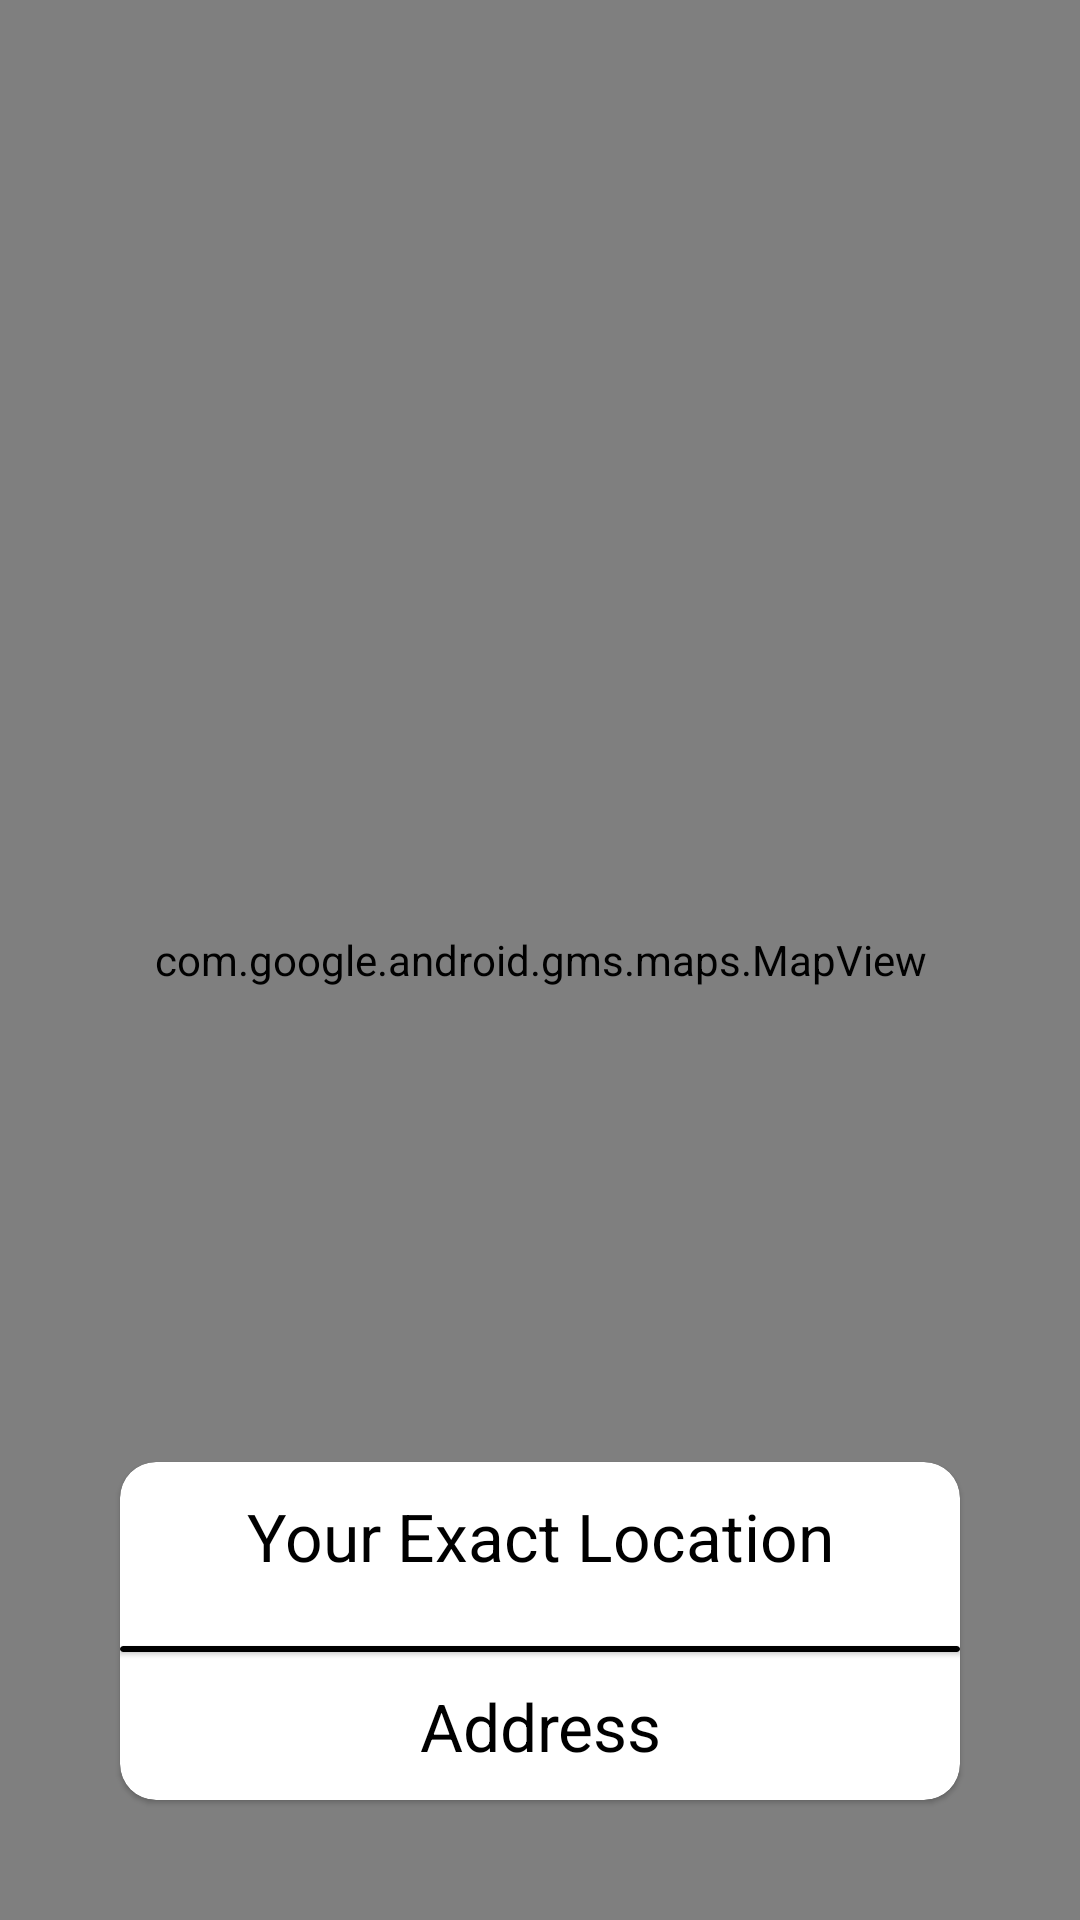

The Android layout XML behind this screen, and the referenced resources:
<!-- AndroidManifest.xml: application theme Theme.TheGoodWay -->
<!-- res/layout/activity_donor_select_location.xml -->
<?xml version="1.0" encoding="utf-8"?>
<androidx.constraintlayout.widget.ConstraintLayout
    xmlns:android="http://schemas.android.com/apk/res/android"
    xmlns:app="http://schemas.android.com/apk/res-auto"
    xmlns:tools="http://schemas.android.com/tools"
    android:layout_width="match_parent"
    android:layout_height="match_parent"
    tools:context=".DonorSelectLocation"
    android:background="@color/black">

    <com.google.android.gms.maps.MapView
        android:id="@+id/mapview"
        android:layout_width="match_parent"
        android:layout_height="match_parent"/>
    
    <com.google.android.material.card.MaterialCardView
        android:layout_width="match_parent"
        android:layout_height="wrap_content"
        android:layout_margin="40dp"
        app:layout_constraintBottom_toBottomOf="parent"
        app:layout_constraintStart_toStartOf="parent"
        app:layout_constraintEnd_toEndOf="parent"
        app:cardCornerRadius="12dp"
        app:cardBackgroundColor="@color/white">
        
        <RelativeLayout
            android:layout_width="match_parent"
            android:layout_height="wrap_content"
            android:orientation="vertical">

            <TextView
                android:id="@+id/txtExact"
                android:layout_width="match_parent"
                android:layout_height="wrap_content"
                android:layout_marginStart="10dp"
                android:layout_marginTop="10dp"
                android:layout_marginEnd="10dp"
                android:layout_marginBottom="10dp"
                android:text="Your Exact Location"
                android:textAlignment="center"
                android:textColor="@color/black"
                android:textSize="22sp" />

            <com.google.android.material.card.MaterialCardView
                android:id="@+id/line"
                android:layout_width="match_parent"
                android:layout_height="2dp"
                app:layout_constraintTop_toBottomOf="@+id/txtExact"
                android:layout_marginTop="12dp"
                app:cardBackgroundColor="@color/black"
                android:layout_below="@+id/txtExact"/>

            <TextView
                android:id="@+id/txtAddress"
                android:layout_width="wrap_content"
                android:layout_height="wrap_content"
                android:layout_below="@+id/line"
                android:layout_margin="10dp"
                android:text="Address"
                android:textAlignment="center"
                android:textColor="@color/black"
                android:textSize="22sp"
                android:layout_centerHorizontal="true"/>
        </RelativeLayout>

    </com.google.android.material.card.MaterialCardView>

</androidx.constraintlayout.widget.ConstraintLayout>
<!-- resources referenced by this layout -->
<resources>
  <style name="Theme.TheGoodWay" parent="Theme.MaterialComponents.DayNight.NoActionBar">
          
          <item name="colorPrimary">@color/purple_500</item>
          <item name="colorPrimaryVariant">@color/purple_700</item>
          <item name="colorOnPrimary">@color/white</item>
          
          <item name="colorSecondary">@color/teal_200</item>
          <item name="colorSecondaryVariant">@color/teal_700</item>
          <item name="colorOnSecondary">@color/black</item>
          
          <item name="android:statusBarColor">@color/black</item>
          
      </style>
  <!-- not gathered from this repository: default colours our renderer supplied (Android Studio template values) -->
  <color name="purple_500">#FF6200EE</color>
  <color name="purple_700">#FF3700B3</color>
  <color name="teal_200">#FF03DAC5</color>
  <color name="teal_700">#FF018786</color>
  <color name="black">#FF000000</color>
  <color name="white">#FFFFFFFF</color>
</resources>
